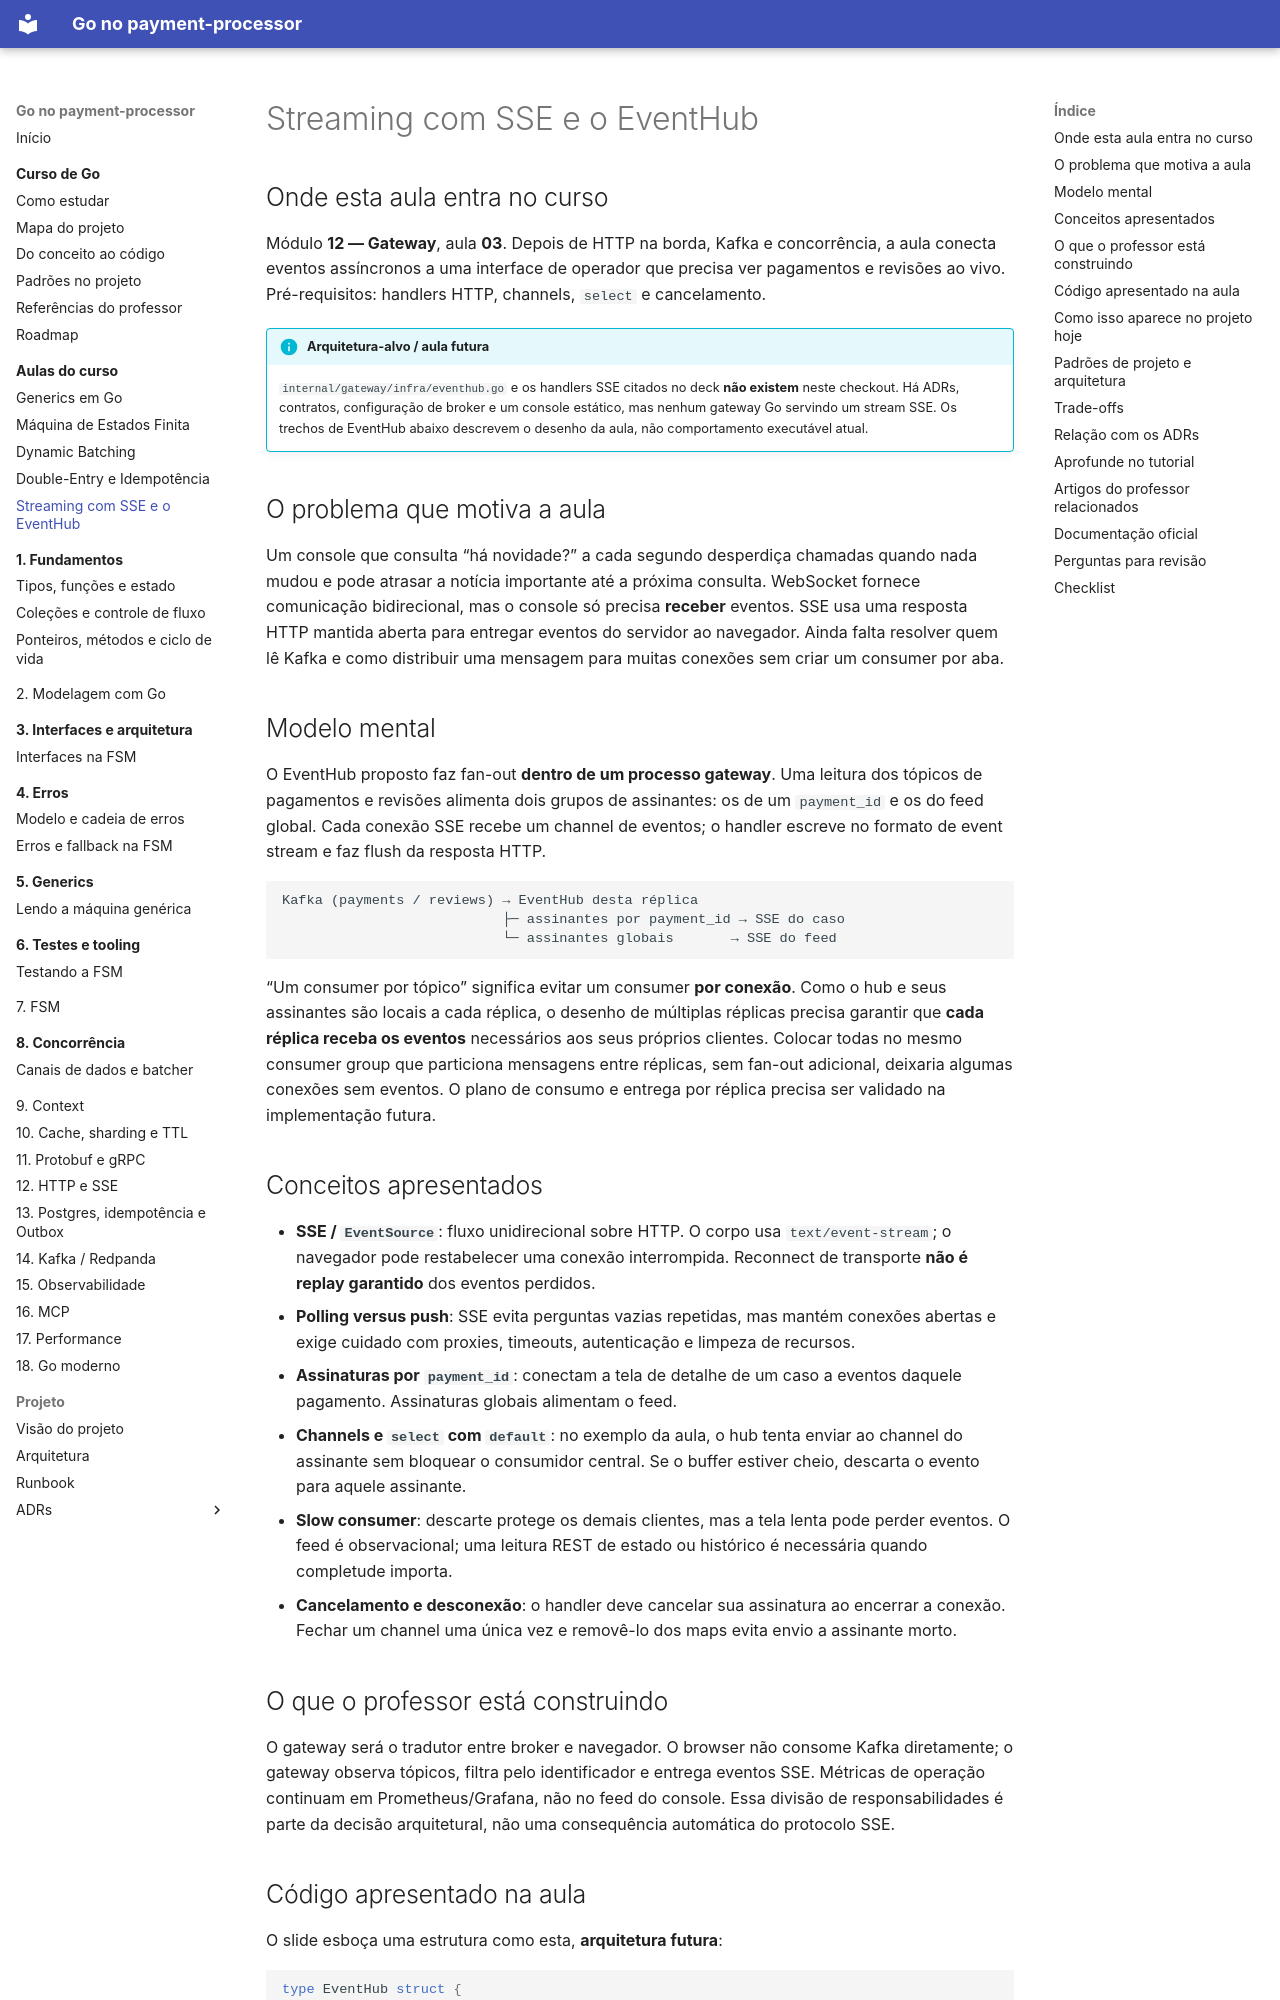

repository: racascao/sistema_pagamento_com_antifraude · page: aulas-do-curso/12-gateway/sse-eventhub/index.html · generator: mkdocs

# Streaming com SSE e o EventHub

## Onde esta aula entra no curso

Módulo **12 — Gateway**, aula **03**. Depois de HTTP na borda, Kafka e concorrência, a aula conecta eventos assíncronos a uma interface de operador que precisa ver pagamentos e revisões ao vivo. Pré-requisitos: handlers HTTP, channels, `select` e cancelamento.

!!! info "Arquitetura-alvo / aula futura"
    `internal/gateway/infra/eventhub.go` e os handlers SSE citados no deck **não existem** neste checkout. Há ADRs, contratos, configuração de broker e um console estático, mas nenhum gateway Go servindo um stream SSE. Os trechos de EventHub abaixo descrevem o desenho da aula, não comportamento executável atual.

## O problema que motiva a aula

Um console que consulta “há novidade?” a cada segundo desperdiça chamadas quando nada mudou e pode atrasar a notícia importante até a próxima consulta. WebSocket fornece comunicação bidirecional, mas o console só precisa **receber** eventos. SSE usa uma resposta HTTP mantida aberta para entregar eventos do servidor ao navegador. Ainda falta resolver quem lê Kafka e como distribuir uma mensagem para muitas conexões sem criar um consumer por aba.

## Modelo mental

O EventHub proposto faz fan-out **dentro de um processo gateway**. Uma leitura dos tópicos de pagamentos e revisões alimenta dois grupos de assinantes: os de um `payment_id` e os do feed global. Cada conexão SSE recebe um channel de eventos; o handler escreve no formato de event stream e faz flush da resposta HTTP.

```text
Kafka (payments / reviews) → EventHub desta réplica
                           ├─ assinantes por payment_id → SSE do caso
                           └─ assinantes globais       → SSE do feed
```

“Um consumer por tópico” significa evitar um consumer **por conexão**. Como o hub e seus assinantes são locais a cada réplica, o desenho de múltiplas réplicas precisa garantir que **cada réplica receba os eventos** necessários aos seus próprios clientes. Colocar todas no mesmo consumer group que particiona mensagens entre réplicas, sem fan-out adicional, deixaria algumas conexões sem eventos. O plano de consumo e entrega por réplica precisa ser validado na implementação futura.

## Conceitos apresentados

- **SSE / `EventSource`**: fluxo unidirecional sobre HTTP. O corpo usa `text/event-stream`; o navegador pode restabelecer uma conexão interrompida. Reconnect de transporte **não é replay garantido** dos eventos perdidos.
- **Polling versus push**: SSE evita perguntas vazias repetidas, mas mantém conexões abertas e exige cuidado com proxies, timeouts, autenticação e limpeza de recursos.
- **Assinaturas por `payment_id`**: conectam a tela de detalhe de um caso a eventos daquele pagamento. Assinaturas globais alimentam o feed.
- **Channels e `select` com `default`**: no exemplo da aula, o hub tenta enviar ao channel do assinante sem bloquear o consumidor central. Se o buffer estiver cheio, descarta o evento para aquele assinante.
- **Slow consumer**: descarte protege os demais clientes, mas a tela lenta pode perder eventos. O feed é observacional; uma leitura REST de estado ou histórico é necessária quando completude importa.
- **Cancelamento e desconexão**: o handler deve cancelar sua assinatura ao encerrar a conexão. Fechar um channel uma única vez e removê-lo dos maps evita envio a assinante morto.
